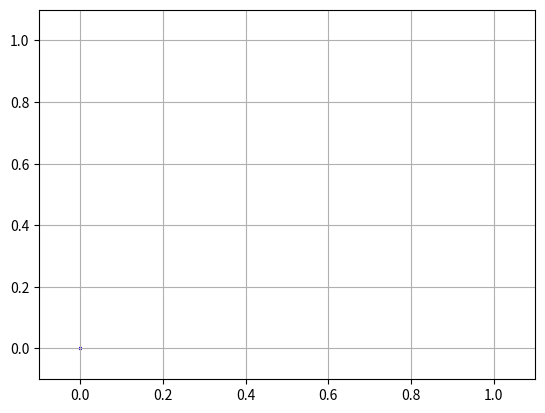

The script that saved this image:
import numpy as np
import matplotlib.pyplot as plt
import matplotlib.animation as animation

# Initialize the figure and axis
fig, ax = plt.subplots()
ax.set_xlim(-0.1, 1.1)  # Add margins to ensure visibility of arrows
ax.set_ylim(-0.1, 1.1)
ax.grid()
# Dots for drones
drone1, = ax.plot([], [], 'ro')  # red dot for drone 1 (P)
drone2, = ax.plot([], [], 'bo')  # blue dot for drone 2 (E)
# Arrows for heading (quivers)
quiver1 = ax.quiver(0, 0, 0, 0, angles='xy', scale_units='xy', scale=1, color='r')  # red arrow for drone 1 (P)
quiver2 = ax.quiver(0, 0, 0, 0, angles='xy', scale_units='xy', scale=1, color='b')  # blue arrow for drone 2 (E)

def init():
    """Initialize the background of the plot."""
    drone1.set_data([], [])
    drone2.set_data([], [])
    quiver1.set_offsets([[0, 0]])  # Set a default valid position
    quiver2.set_offsets([[0, 0]])
    quiver1.set_UVC(0, 0)  # Set default U and V components to 0
    quiver2.set_UVC(0, 0)
    return drone1, drone2, quiver1, quiver2

def update(frame, drone_positions):
    """Update the plot for each frame."""
    print(len(drone_positions))
    x1, y1, psi1, x2, y2, psi2 = drone_positions[frame]

    # Update drone positions
    drone1.set_data([x1], [y1])
    drone2.set_data([x2], [y2])

    # Compute the direction vectors for the arrows
    arrow1_dx = np.cos(psi1) * 0.05  # Adjust scale factor (0.05) as needed
    arrow1_dy = np.sin(psi1) * 0.05
    arrow2_dx = np.cos(psi2) * 0.05
    arrow2_dy = np.sin(psi2) * 0.05

    # Update arrows
    quiver1.set_offsets(np.array([[x1, y1]]))  # Correct 2D array format
    quiver1.set_UVC(arrow1_dx, arrow1_dy)
    quiver2.set_offsets(np.array([[x2, y2]]))  # Correct 2D array format
    quiver2.set_UVC(arrow2_dx, arrow2_dy)

    return drone1, drone2, quiver1, quiver2

def create_animation(df, filename = 'drone_movement.gif', fps=30):

    '''
        df: pandas dataframe with the following columns: 'x_p', 'y_p', 'psi_p', 'x_e', 'y_e', 'psi_e'
    '''
    drone_positions = df[['x_p', 'y_p', 'psi_p', 'x_e', 'y_e', 'psi_e']].to_numpy()

    # Create the animation
    ani = animation.FuncAnimation(fig, update, frames=len(drone_positions), init_func=init, blit=True, fargs=(drone_positions))

    # Save the animation as a GIF file
    ani.save(filename, writer='pillow', fps=fps)  # Adjust fps as needed
